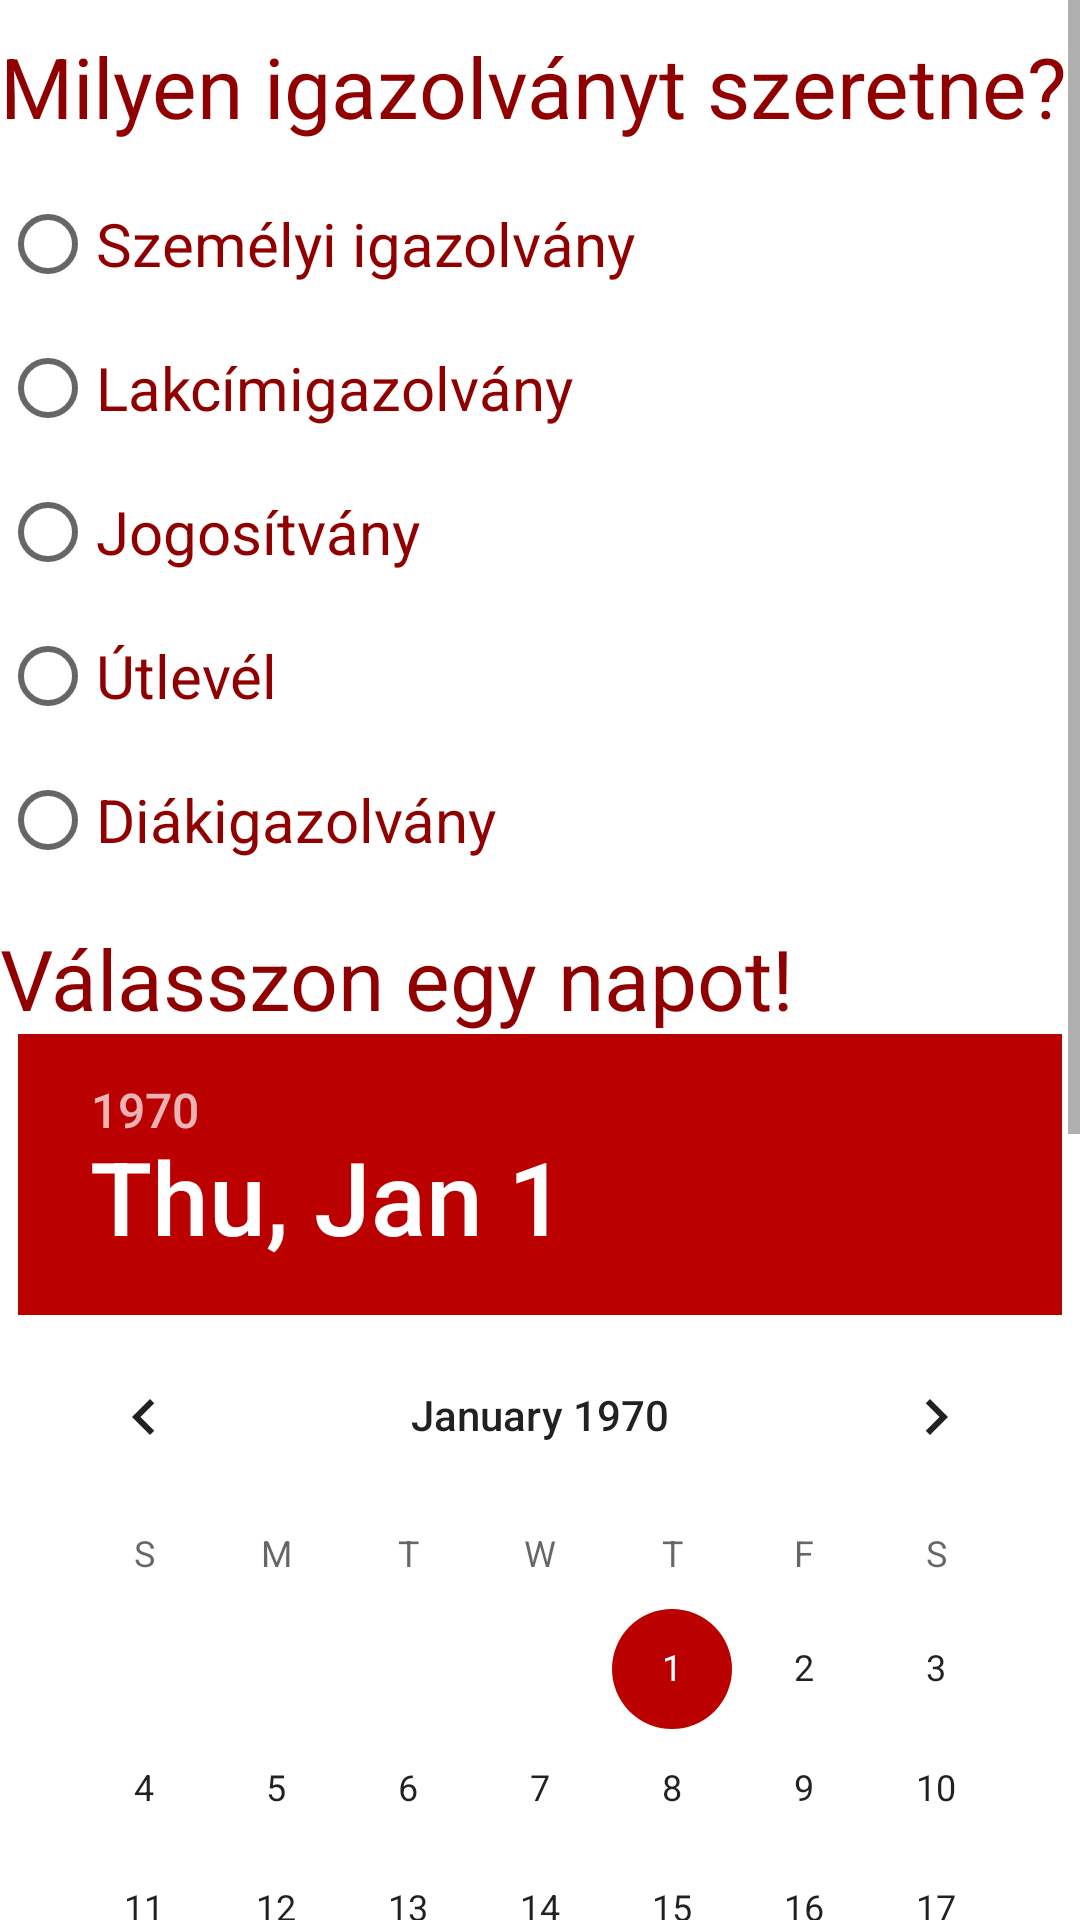

Reconstruct the res/layout file that produces this screen, plus the resources it refers to.
<!-- AndroidManifest.xml: application theme Theme.Okmanyiroda -->
<!-- res/layout/activity_appointment.xml -->
<?xml version="1.0" encoding="utf-8"?>
<RelativeLayout
    xmlns:android="http://schemas.android.com/apk/res/android"
    xmlns:tools="http://schemas.android.com/tools"
    android:layout_width="match_parent"
    android:layout_height="match_parent"
    android:orientation="vertical"
    tools:context=".AppointmentActivity"
    >

    <ScrollView
        android:layout_width="fill_parent"
        android:layout_height="fill_parent" >

        <RelativeLayout
            android:id="@+id/form_layout"
            android:layout_width="fill_parent"
            android:layout_height="wrap_content">

            <TextView
                android:id="@+id/choose"
                android:layout_width="wrap_content"
                android:layout_height="wrap_content"
                android:layout_marginTop="@dimen/default_margin"
                android:text="@string/choose"
                android:textColor="@color/blood_500"
                android:textSize="28sp" />

            <RadioGroup
                android:id="@+id/igazolvanyRadioG"
                android:layout_width="match_parent"
                android:layout_height="wrap_content"
                android:layout_marginTop="@dimen/default_margin"
                android:layout_below="@id/choose"

                >

                <RadioButton
                    android:id="@+id/szemelyiButton"
                    android:layout_width="match_parent"
                    android:layout_height="wrap_content"
                    android:text="@string/first"
                    android:textColor="@color/blood_500"
                    android:textSize="20sp"
                    />

                <RadioButton
                    android:id="@+id/lakcimButton"
                    android:layout_width="match_parent"
                    android:layout_height="wrap_content"
                    android:text="@string/second"
                    android:textColor="@color/blood_500"
                    android:textSize="20sp"
                    />

                <RadioButton
                    android:id="@+id/jogsiButton"
                    android:layout_width="match_parent"
                    android:layout_height="wrap_content"
                    android:text="@string/third"
                    android:textColor="@color/blood_500"
                    android:textSize="20sp"

                    />


                <RadioButton
                    android:id="@+id/utlevelButton"
                    android:layout_width="match_parent"
                    android:layout_height="wrap_content"
                    android:text="@string/fourth"
                    android:textColor="@color/blood_500"
                    android:textSize="20sp"
                    />

                <RadioButton
                    android:id="@+id/diakButton"
                    android:layout_width="match_parent"
                    android:layout_height="wrap_content"
                    android:text="@string/fifth"
                    android:textColor="@color/blood_500"
                    android:textSize="20sp"
                    />

            </RadioGroup>

            <TextView
                android:id="@+id/pickADay"
                android:layout_width="wrap_content"
                android:layout_height="wrap_content"
                android:layout_marginTop="@dimen/default_margin"
                android:text="@string/pick_a_day"
                android:textColor="@color/blood_500"
                android:textSize="28sp"
                android:layout_below="@+id/igazolvanyRadioG"
                />

            <DatePicker
                android:id="@+id/idopontDatePicker"
                android:layout_width="wrap_content"
                android:layout_height="wrap_content"
                android:layout_centerHorizontal="true"
                android:layout_below="@+id/pickADay"

                />

            <TextView
                android:id="@+id/picktTime"
                android:layout_width="wrap_content"
                android:layout_height="wrap_content"
                android:layout_marginTop="@dimen/default_margin"
                android:text="Válaszd ki az órát!"
                android:textColor="@color/blood_500"
                android:textSize="28sp"
                android:layout_below="@+id/idopontDatePicker"
                />

            <TimePicker
                android:id="@+id/idopontTimePicker"
                android:layout_width="wrap_content"
                android:layout_height="wrap_content"
                android:layout_below="@+id/picktTime"
                android:layout_centerHorizontal="true"
                android:timePickerMode="spinner"
                />


            <Button
                android:id="@+id/foglalasButton"
                android:layout_width="wrap_content"
                android:layout_height="wrap_content"
                android:onClick="next"
                android:text="@string/apply"
                android:layout_centerHorizontal="true"
                android:layout_below="@+id/idopontTimePicker"

                />

        </RelativeLayout>
    </ScrollView>

</RelativeLayout>
<!-- resources referenced by this layout -->
<resources>
  <color name="blood_500">#900000</color>
  <dimen name="default_margin">10dp</dimen>
  <string name="apply">Foglalás</string>
  <string name="choose">Milyen igazolványt szeretne?</string>
  <string name="fifth">Diákigazolvány</string>
  <string name="first">Személyi igazolvány</string>
  <string name="fourth">Útlevél</string>
  <string name="pick_a_day">Válasszon egy napot!</string>
  <string name="second">Lakcímigazolvány</string>
  <string name="third">Jogosítvány</string>
  <style name="Theme.Okmanyiroda" parent="Theme.MaterialComponents.DayNight.DarkActionBar">
          
          <item name="colorPrimary">@color/blood_500</item>
          <item name="colorPrimaryVariant">@color/purple_700</item>
          <item name="colorOnPrimary">@color/white</item>
          
          <item name="colorSecondary">@color/teal_200</item>
          <item name="colorSecondaryVariant">@color/teal_700</item>
          <item name="colorOnSecondary">@color/black</item>
          
          <item name="android:statusBarColor" tools:targetApi="l">?attr/colorPrimaryVariant</item>
          
      </style>
  <color name="purple_700">#000000</color>
  <color name="white">#FFFFFFFF</color>
  <color name="teal_200">#BB0000</color>
  <color name="teal_700">#DD0000</color>
  <color name="black">#FF000000</color>
</resources>
